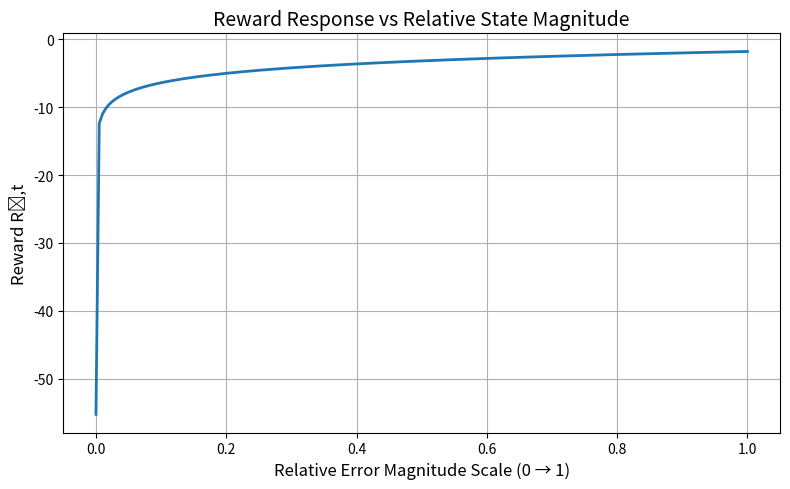

The matplotlib source for this figure:
import numpy as np
import matplotlib.pyplot as plt

# -----------------------------
# Reward Function Definition
# -----------------------------
def reward(delta_x, delta_x_max, alpha=1.0):
    """
    Computes R1,t = α * log( ( || δx ⊘ δx_max || / ||1_6|| )^2 )
    Inputs:
        delta_x      : (6,) ndarray - relative state
        delta_x_max  : (6,) ndarray - normalization vector
        alpha        : scalar reward gain
    """
    one_norm = np.linalg.norm(np.ones(6))  # ||1_6||
    norm_ratio = np.linalg.norm(delta_x / delta_x_max) / one_norm
    
    # Avoid log(0)
    norm_ratio = np.maximum(norm_ratio, 1e-12)
    
    return alpha * np.log(norm_ratio**2)

# -----------------------------
# Simulation Parameters
# -----------------------------
alpha = 1.0
delta_x_max = np.array([500, 500, 500, 5, 5, 5])  # normalization values
num_points = 200

# Sweep δx along a scaling factor between 0 and 1
scales = np.linspace(0, 1, num_points)

# For plotting, apply δx = s * δx_max * direction
direction = np.array([1, 1, 1, 1, 1, 1])  # any direction works; normalized automatically
direction = direction / np.linalg.norm(direction)

rewards = []
for s in scales:
    delta_x = s * delta_x_max * direction  
    rewards.append(reward(delta_x, delta_x_max, alpha))

# -----------------------------
# Plotting
# -----------------------------
plt.figure(figsize=(8,5))
plt.plot(scales, rewards, linewidth=2)
plt.title("Reward Response vs Relative State Magnitude", fontsize=14)
plt.xlabel("Relative Error Magnitude Scale (0 → 1)", fontsize=12)
plt.ylabel("Reward R₁,t", fontsize=12)
plt.grid(True)
plt.tight_layout()
plt.show()
